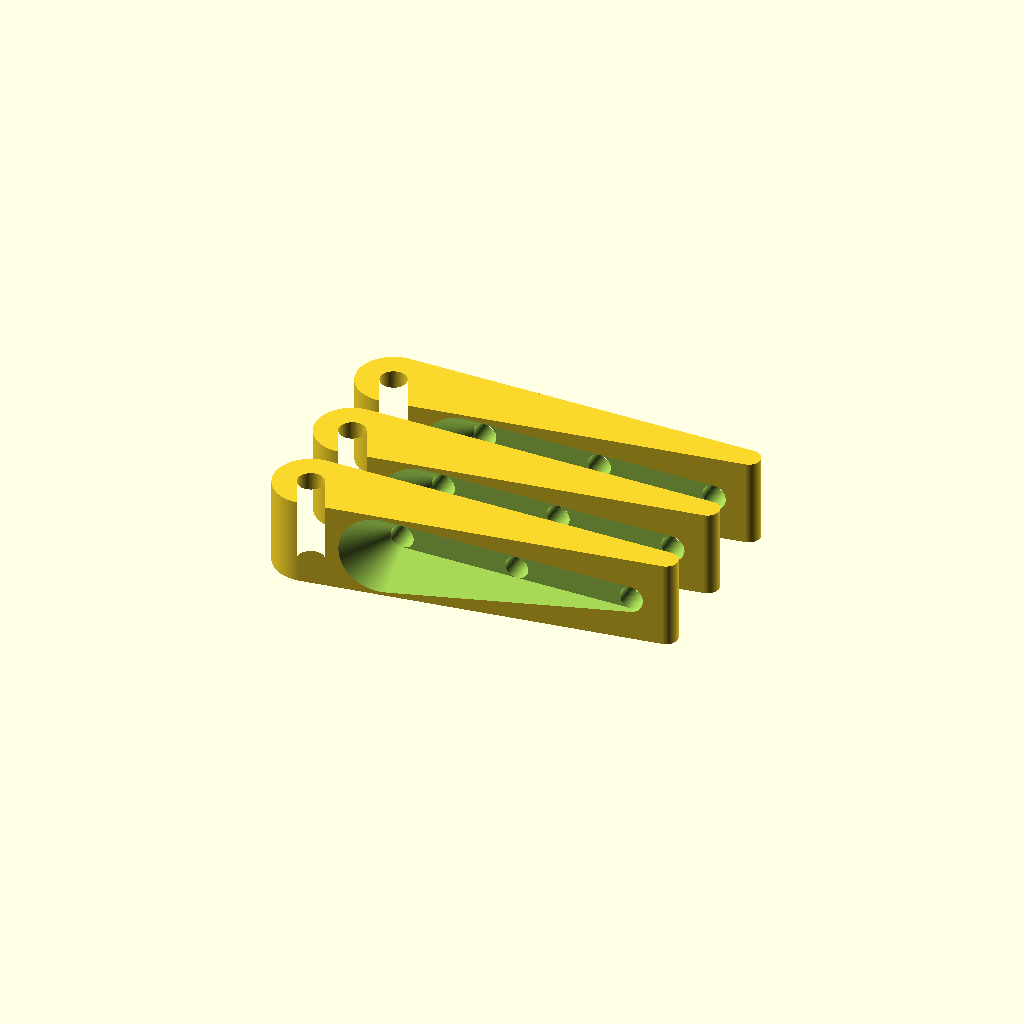
Cell 1: the model at its default parameters.
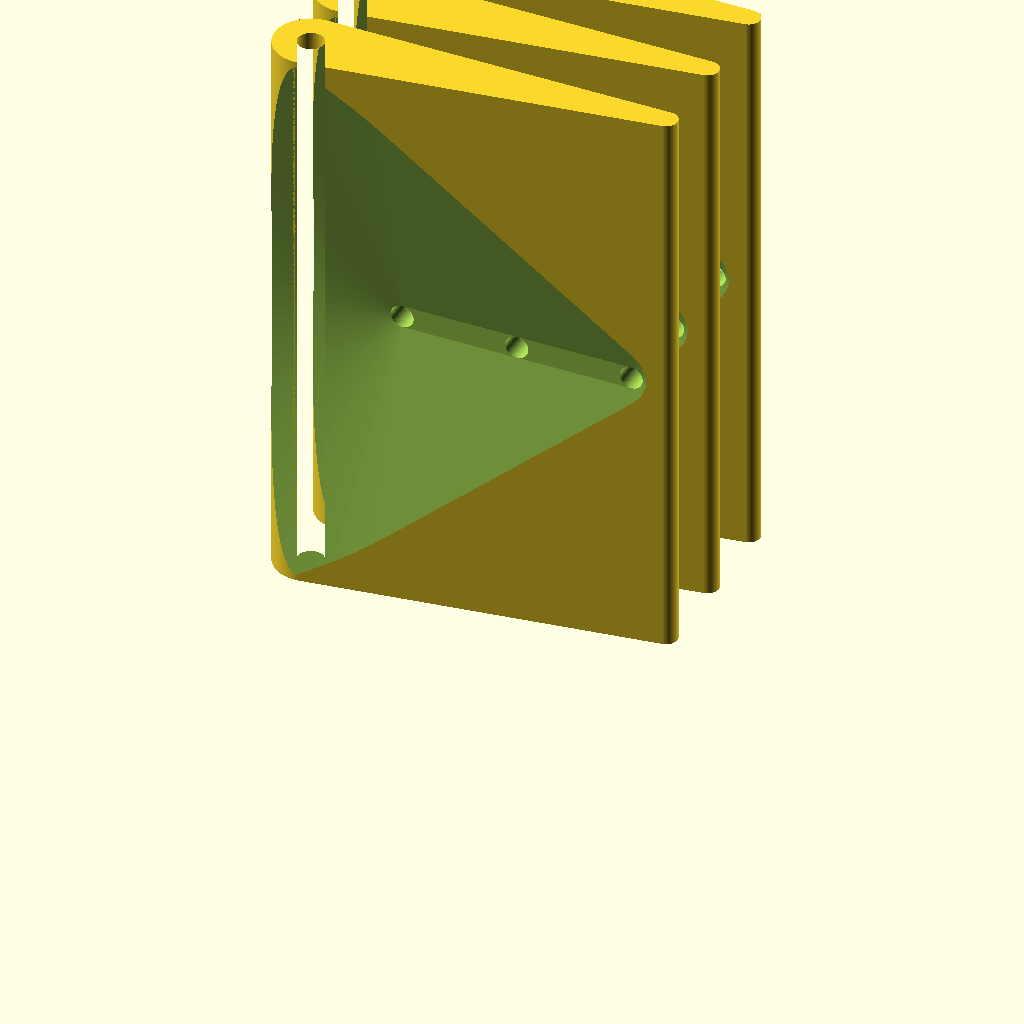
Cell 2: height = 100 (everything else at default).
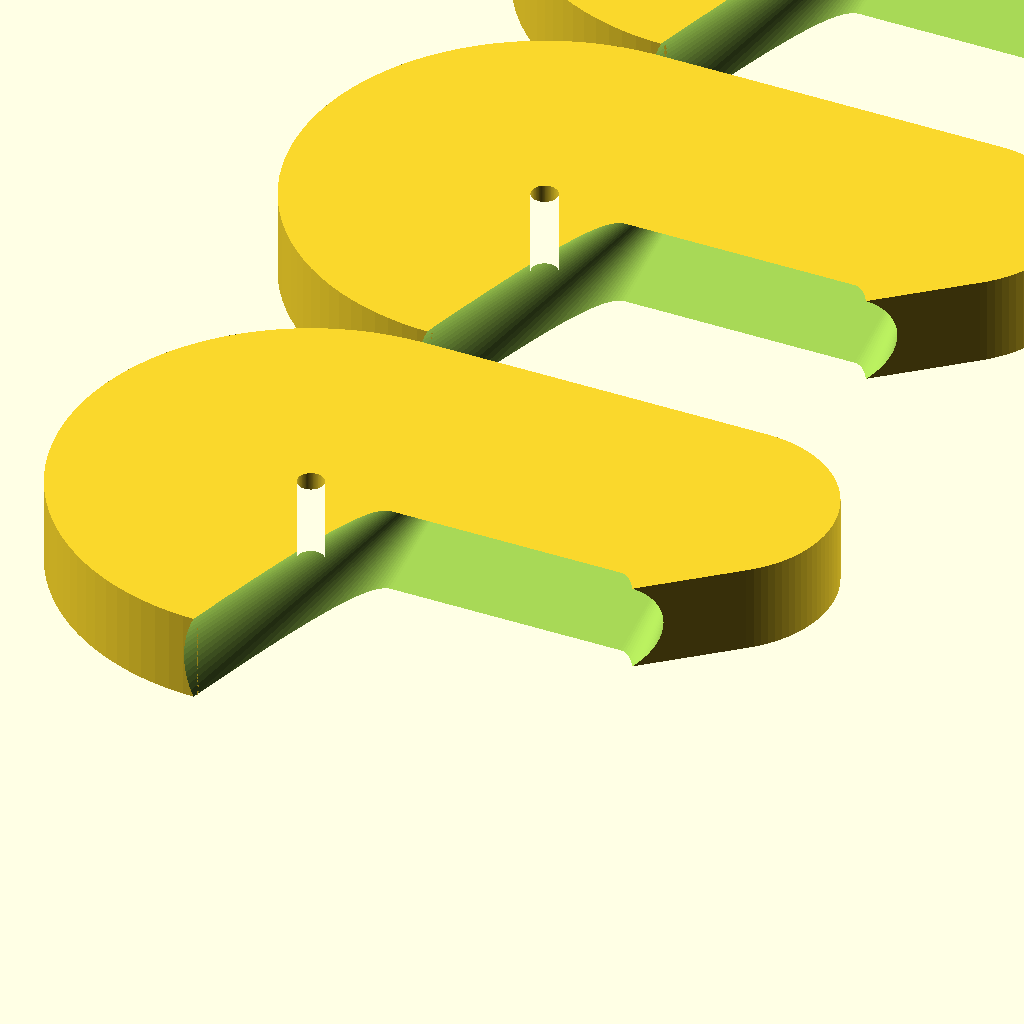
Cell 3: the same model with width = 40.
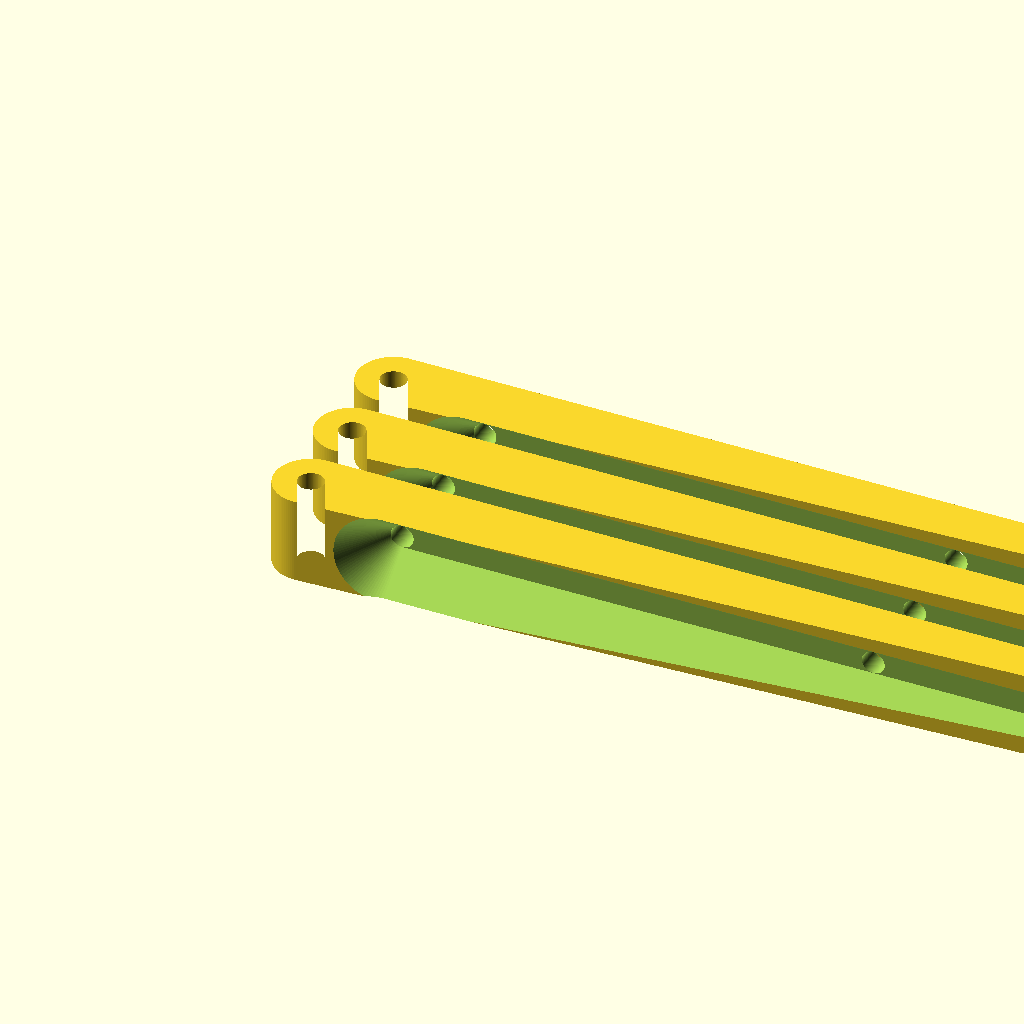
Cell 4: lenght = 200 (everything else at default).
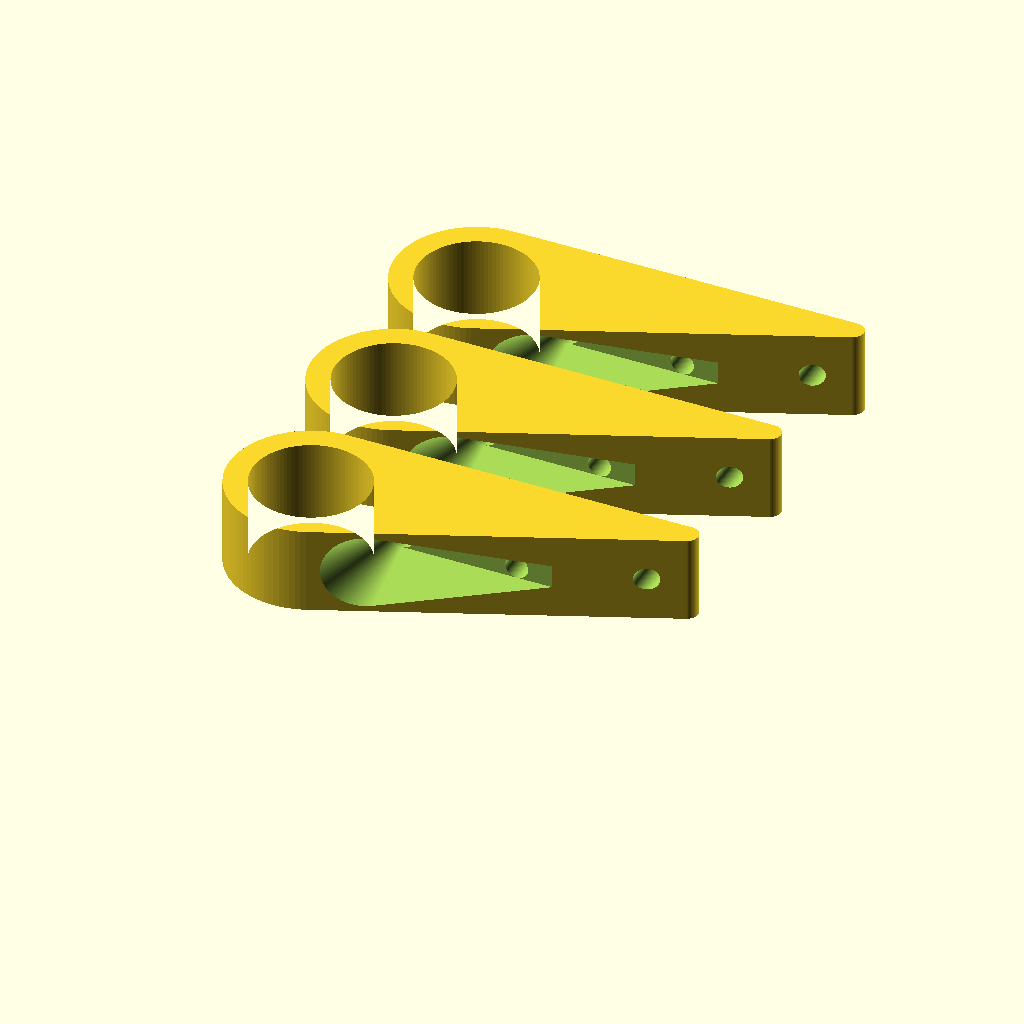
Cell 5 — hingeD set to 20, the other parameters unchanged.
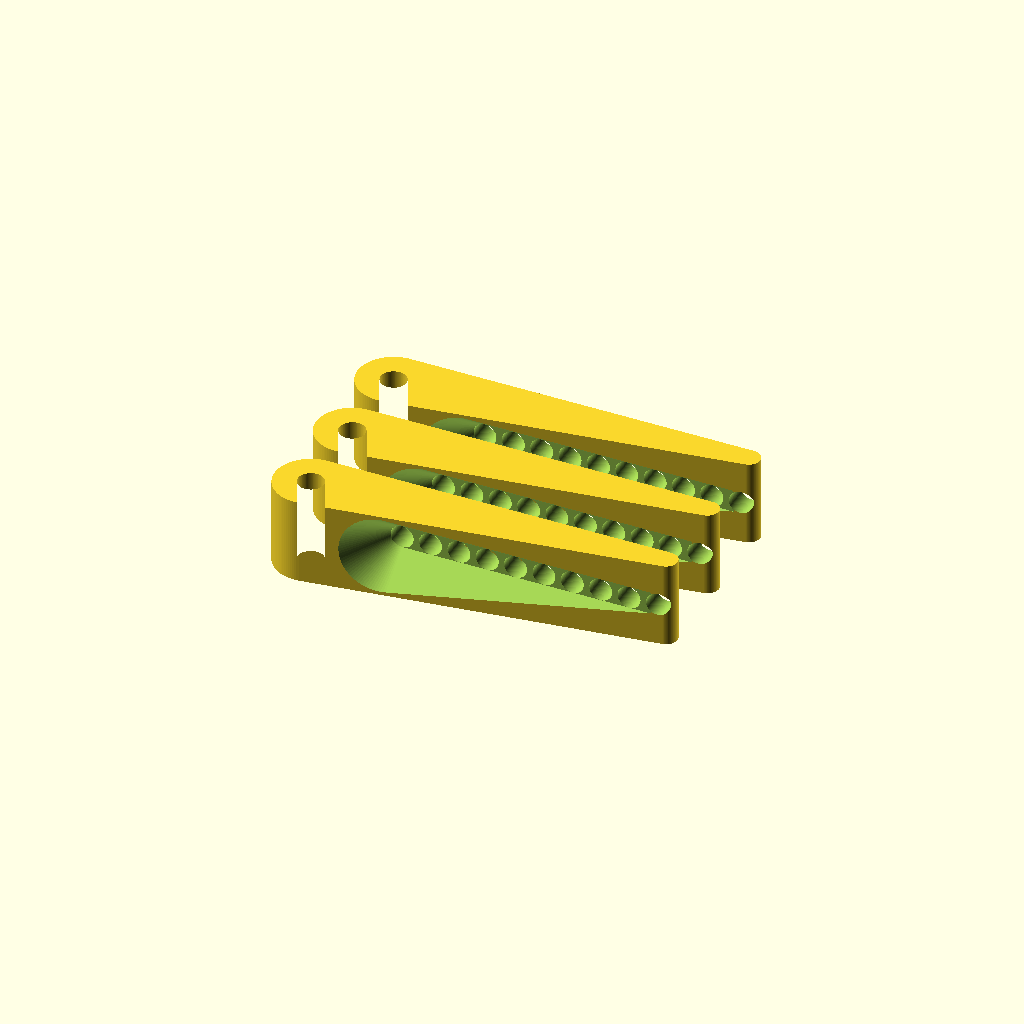
Cell 6 — numberOfScrews set to 10, the other parameters unchanged.
One fixed orthographic camera (rotation 55°, 0°, 25°; colour scheme Cornfield) for every cell.
The OpenSCAD source (inputs/thingiverse/files/thing-1312350/files/HingeLeaf.scad):
// <Sopak's Hinge Leaf> (c) by <Kamil Sopko>
// 
// <Sopak's Hinge Leaf> is licensed under a
// Creative Commons Attribution-ShareAlike 4.0 Unported License.
// 
// You should have received a copy of the license along with this
// work.  If not, see <http://creativecommons.org/licenses/by-sa/4.0/>.

// this was inspired by http://www.thingiverse.com/thing:39137
// purpose of this is  customizer, more rigidity and easy print

/* [Dimensions] */

//height of one leaf ( 3 leafs  make 45 mm by default)
height=15;  // [10:100]
//minimum with of wall
width=4;    // [2:40]
//lenght of one leaf from center of hinge (real size is +width+hingeD/2)
lenght=60;  // [15:200]
//inner diameter for screw
hingeD=4.5; // [1:20]
//number  of screws
numberOfScrews=3;   // [2:10]
//diameter of screws
screwD=4;   // [2:10]
//ofset of first hole
firstHoleOffset=15;   // [10:100]

/* [Visibility] */

//number of leafes in cols
printCols=1;   // [1:5]
//number of leafes in rows
printRows=3;   // [1:5]
//spacing in print setup
printSpacing=3;   // [1:10]
//show print by default, if true show serup of 3 hinges
showSetup="no";     // [yes,no]
//add pin for force lockink instead of hole
hingeWithPinLock= "no"; // [yes,no]
//if hingeWithPinLock, chose side
hingeWithPinLockTop="no"; // [yes,no]
//quality
$fn=100;



module leaf(){
    difference(){
        union(){
            linear_extrude(height=height){
                difference(){
                    union(){
                        hull(){
                            circle(d=hingeD+2*width);
                            translate([lenght,hingeD/2+width/2])circle(d=width);
                        }                }
                    if(hingeWithPinLock=="no"){                    
                        circle(d=hingeD);
                    }
                }
            }
    
            if(hingeWithPinLock=="yes"){                    
                if(hingeWithPinLockTop=="yes"){
                    translate([0,0,height])sphere(d=hingeD-(hingeD/100*10));
                }else{
                    translate([0,0,0])sphere(d=hingeD-(hingeD/100*10));
                }
            }

        }
        stepSize=(lenght-firstHoleOffset)/numberOfScrews;
        stepSize2=stepSize+(stepSize/numberOfScrews);
        for(i=[firstHoleOffset:stepSize2:lenght]){
            translate([i,hingeD/2+width+1,height/2])rotate([90,0,0])cylinder(d=screwD,h=hingeD+2*width+2);
        }
        
        hull(){
            for(i=[firstHoleOffset:stepSize2:lenght]){
                translate([i,width/2,height/2])rotate([90,0,0])cylinder(d1=screwD,d2=height+width/2,h=hingeD/2+width+width/2);
            }
        }
    }
}
module print(rotateX=0){    
    for(row=[0:printRows-1]){
        for(col=[0:printCols-1]){
            translate([col*(width+hingeD/2+lenght+printSpacing),row*(hingeD+width*2+printSpacing),0])rotate([rotateX,0,0])leaf();
        }
    }
}


if(showSetup=="yes"){
    translate([-hingeD/2-width,-hingeD/2-width,height/2]){
        translate([0,0,-height*2])leaf();
        translate([0,0,0])rotate([180,0,90])leaf();
        translate([0,0,0])leaf();
    }
}else{    
    if(hingeWithPinLock=="yes" && hingeWithPinLockTop=="no"){
        translate([0,0,height])print(rotateX=180);
    }else{
        print();
    }
}
Parameter table extracted from the source (name, type, default, range or options):
height: number, default 15, range 10 to 100
width: number, default 4, range 2 to 40
lenght: number, default 60, range 15 to 200
hingeD: number, default 4.5, range 1 to 20
numberOfScrews: number, default 3, range 2 to 10
screwD: number, default 4, range 2 to 10
firstHoleOffset: number, default 15, range 10 to 100
printCols: number, default 1, range 1 to 5
printRows: number, default 3, range 1 to 5
printSpacing: number, default 3, range 1 to 10
showSetup: string, default "no", options "yes", "no"
hingeWithPinLock: string, default "no", options "yes", "no"
hingeWithPinLockTop: string, default "no", options "yes", "no"
